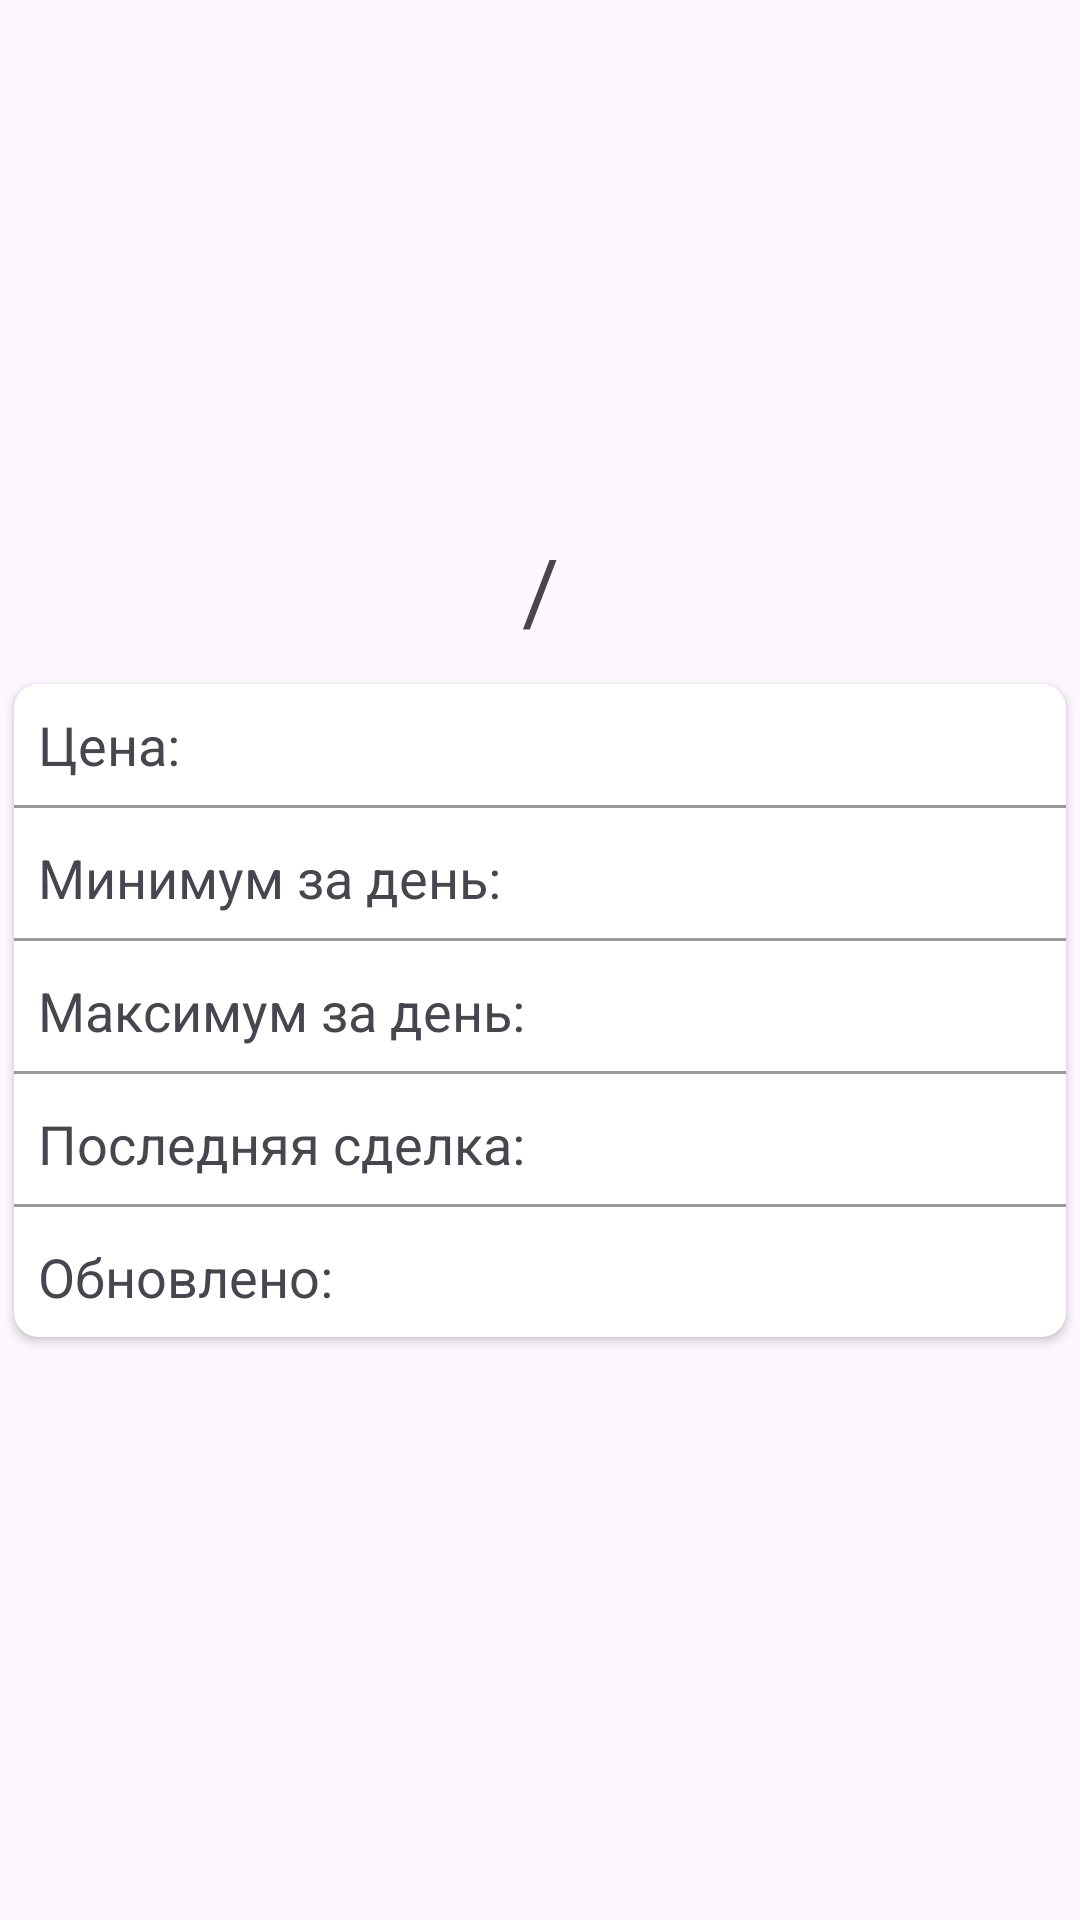

Here is an Android app screen rendered from its layout file. Give the layout XML and the strings, colors and styles it references.
<!-- AndroidManifest.xml: application theme Base.Theme.CryptoInfo -->
<!-- res/layout/activity_coin_detail.xml -->
<?xml version="1.0" encoding="utf-8"?>
<androidx.constraintlayout.widget.ConstraintLayout xmlns:android="http://schemas.android.com/apk/res/android"
    xmlns:app="http://schemas.android.com/apk/res-auto"
    xmlns:tools="http://schemas.android.com/tools"
    android:layout_width="match_parent"
    android:layout_height="match_parent"
    tools:context=".CoinDetailActivity">

    <ImageView
        android:id="@+id/ivCoinLogo"
        android:layout_width="120dp"
        android:layout_height="120dp"
        android:layout_margin="20dp"
        app:layout_constraintEnd_toEndOf="parent"
        app:layout_constraintStart_toStartOf="parent"
        app:layout_constraintTop_toTopOf="parent"
        tools:src="@mipmap/ic_launcher" />

    <TextView
        android:id="@+id/tvFromSymbol"
        android:layout_width="wrap_content"
        android:layout_height="wrap_content"
        android:textColor="#9C27B0"
        android:textSize="28sp"
        app:layout_constraintBottom_toBottomOf="@+id/tvSlash"
        app:layout_constraintEnd_toStartOf="@+id/tvSlash"
        app:layout_constraintTop_toTopOf="@+id/tvSlash"
        tools:text="BTC" />

    <TextView
        android:id="@+id/tvSlash"
        android:layout_width="wrap_content"
        android:layout_height="wrap_content"

        android:text="@string/separate"
        android:textSize="30sp"
        android:layout_marginTop="30dp"
        android:padding="6dp"
        app:layout_constraintEnd_toEndOf="parent"
        app:layout_constraintStart_toEndOf="parent"
        app:layout_constraintStart_toStartOf="parent"
        app:layout_constraintTop_toBottomOf="@+id/ivCoinLogo" />

    <TextView
        android:id="@+id/tvToSymbol"
        android:layout_width="wrap_content"
        android:layout_height="wrap_content"
        android:textColor="#3F51B5"
        android:textSize="28sp"
        app:layout_constraintBottom_toBottomOf="@+id/tvSlash"
        app:layout_constraintStart_toEndOf="@+id/tvSlash"
        app:layout_constraintTop_toTopOf="@+id/tvSlash"
        tools:text="USD" />

    <androidx.cardview.widget.CardView
        android:padding="8dp"
        android:layout_width="match_parent"
        android:layout_height="wrap_content"
        app:layout_constraintTop_toBottomOf="@+id/tvSlash"
        app:cardCornerRadius="8dp"
        app:cardUseCompatPadding="true"
        >
        <androidx.constraintlayout.widget.ConstraintLayout
            android:layout_width="match_parent"
            android:layout_height="match_parent"
            android:paddingBottom="8dp">

            <TextView
                android:id="@+id/tvPriceLabel"
                android:layout_width="wrap_content"
                android:layout_height="wrap_content"
                android:text="@string/price_label"
                android:textSize="18sp"
                android:paddingStart="8dp"
                app:layout_constraintStart_toStartOf="parent"
                app:layout_constraintTop_toTopOf="parent"
                android:layout_marginTop="8dp"
                android:layout_marginBottom="20dp"
                />
            <TextView
                android:id="@+id/tvPrice"
                android:layout_width="wrap_content"
                android:layout_height="wrap_content"
                android:textSize="18sp"
                app:layout_constraintStart_toEndOf="@+id/tvPriceLabel"
                app:layout_constraintTop_toTopOf="@+id/tvPriceLabel"
                tools:text="6080.45"
                android:layout_marginStart="8dp"
                />
            <View
                android:layout_width="match_parent"
                android:layout_height="1dp"
                app:layout_constraintTop_toBottomOf="@+id/tvPriceLabel"
                android:background="#65000000"
                android:layout_marginTop="8dp"
                />

            <TextView
                android:id="@+id/tvPriceMinLabel"
                android:layout_width="wrap_content"
                android:layout_height="wrap_content"
                android:text="@string/price_min"
                android:textSize="18sp"
                android:paddingStart="8dp"
                app:layout_constraintStart_toStartOf="parent"
                app:layout_constraintTop_toBottomOf="@+id/tvPriceLabel"
                android:layout_marginTop="20dp"
                android:layout_marginBottom="20dp"
                />
            <TextView
                android:id="@+id/tvPriceMin"
                android:layout_width="wrap_content"
                android:layout_height="wrap_content"
                android:textSize="18sp"
                android:textColor="@android:color/holo_red_light"
                app:layout_constraintStart_toEndOf="@+id/tvPriceMinLabel"
                app:layout_constraintTop_toTopOf="@+id/tvPriceMinLabel"
                tools:text="5900.9042"
                android:layout_marginStart="8dp"
                />
            <View
                android:layout_width="match_parent"
                android:layout_height="1dp"
                app:layout_constraintTop_toBottomOf="@+id/tvPriceMinLabel"
                android:background="#65000000"
                android:layout_marginTop="8dp"
                />
            <TextView
                android:id="@+id/tvPriceMaxLabel"
                android:layout_width="wrap_content"
                android:layout_height="wrap_content"
                android:text="@string/price_max"
                android:textSize="18sp"
                android:paddingStart="8dp"
                app:layout_constraintStart_toStartOf="parent"
                app:layout_constraintTop_toBottomOf="@+id/tvPriceMinLabel"
                android:layout_marginTop="20dp"
                android:layout_marginBottom="20dp"
                />
            <TextView
                android:id="@+id/tvPriceMax"
                android:layout_width="wrap_content"
                android:layout_height="wrap_content"
                android:textSize="18sp"
                android:textColor="@android:color/holo_green_light"
                app:layout_constraintStart_toEndOf="@+id/tvPriceMaxLabel"
                app:layout_constraintTop_toTopOf="@+id/tvPriceMaxLabel"
                tools:text="6180.45"
                android:layout_marginStart="8dp"
                />
            <View
                android:layout_width="match_parent"
                android:layout_height="1dp"
                app:layout_constraintTop_toBottomOf="@+id/tvPriceMaxLabel"
                android:background="#65000000"
                android:layout_marginTop="8dp"
                />
            <TextView
                android:id="@+id/tvLastMarketLabel"
                android:layout_width="wrap_content"
                android:layout_height="wrap_content"
                android:text="@string/last_market"
                android:textSize="18sp"
                android:paddingStart="8dp"
                app:layout_constraintStart_toStartOf="parent"
                app:layout_constraintTop_toBottomOf="@+id/tvPriceMaxLabel"
                android:layout_marginTop="20dp"
                android:layout_marginBottom="20dp"
                />
            <TextView
                android:id="@+id/tvLastMarket"
                android:layout_width="wrap_content"
                android:layout_height="wrap_content"
                android:textSize="18sp"
                app:layout_constraintStart_toEndOf="@+id/tvLastMarketLabel"
                app:layout_constraintTop_toTopOf="@+id/tvLastMarketLabel"
                tools:text="Some market"
                android:layout_marginStart="8dp"
                />
            <View
                android:layout_width="match_parent"
                android:layout_height="1dp"
                app:layout_constraintTop_toBottomOf="@+id/tvLastMarketLabel"
                android:background="#65000000"
                android:layout_marginTop="8dp"
                />
            <TextView
                android:id="@+id/tvLastUpdateLabel"
                android:layout_width="wrap_content"
                android:layout_height="wrap_content"
                android:text="@string/updated"
                android:textSize="18sp"
                android:paddingStart="8dp"
                app:layout_constraintStart_toStartOf="parent"
                app:layout_constraintTop_toBottomOf="@+id/tvLastMarketLabel"
                android:layout_marginTop="20dp"
                android:layout_marginBottom="20dp"
                />
            <TextView
                android:id="@+id/tvLastUpdate"
                android:layout_width="wrap_content"
                android:layout_height="wrap_content"
                android:textSize="18sp"
                app:layout_constraintStart_toEndOf="@+id/tvLastUpdateLabel"
                app:layout_constraintTop_toTopOf="@+id/tvLastUpdateLabel"
                tools:text="20:56:01"
                android:layout_marginStart="8dp"
                />


        </androidx.constraintlayout.widget.ConstraintLayout>

    </androidx.cardview.widget.CardView>



</androidx.constraintlayout.widget.ConstraintLayout>
<!-- resources referenced by this layout -->
<resources>
  <string name="last_market">Последняя сделка:</string>
  <string name="price_label">Цена:</string>
  <string name="price_max">Максимум за день:</string>
  <string name="price_min">Минимум за день:</string>
  <string name="separate">/</string>
  <string name="updated">Обновлено:</string>
  <style name="Base.Theme.CryptoInfo" parent="Theme.Material3.Light.NoActionBar">
      </style>
</resources>
